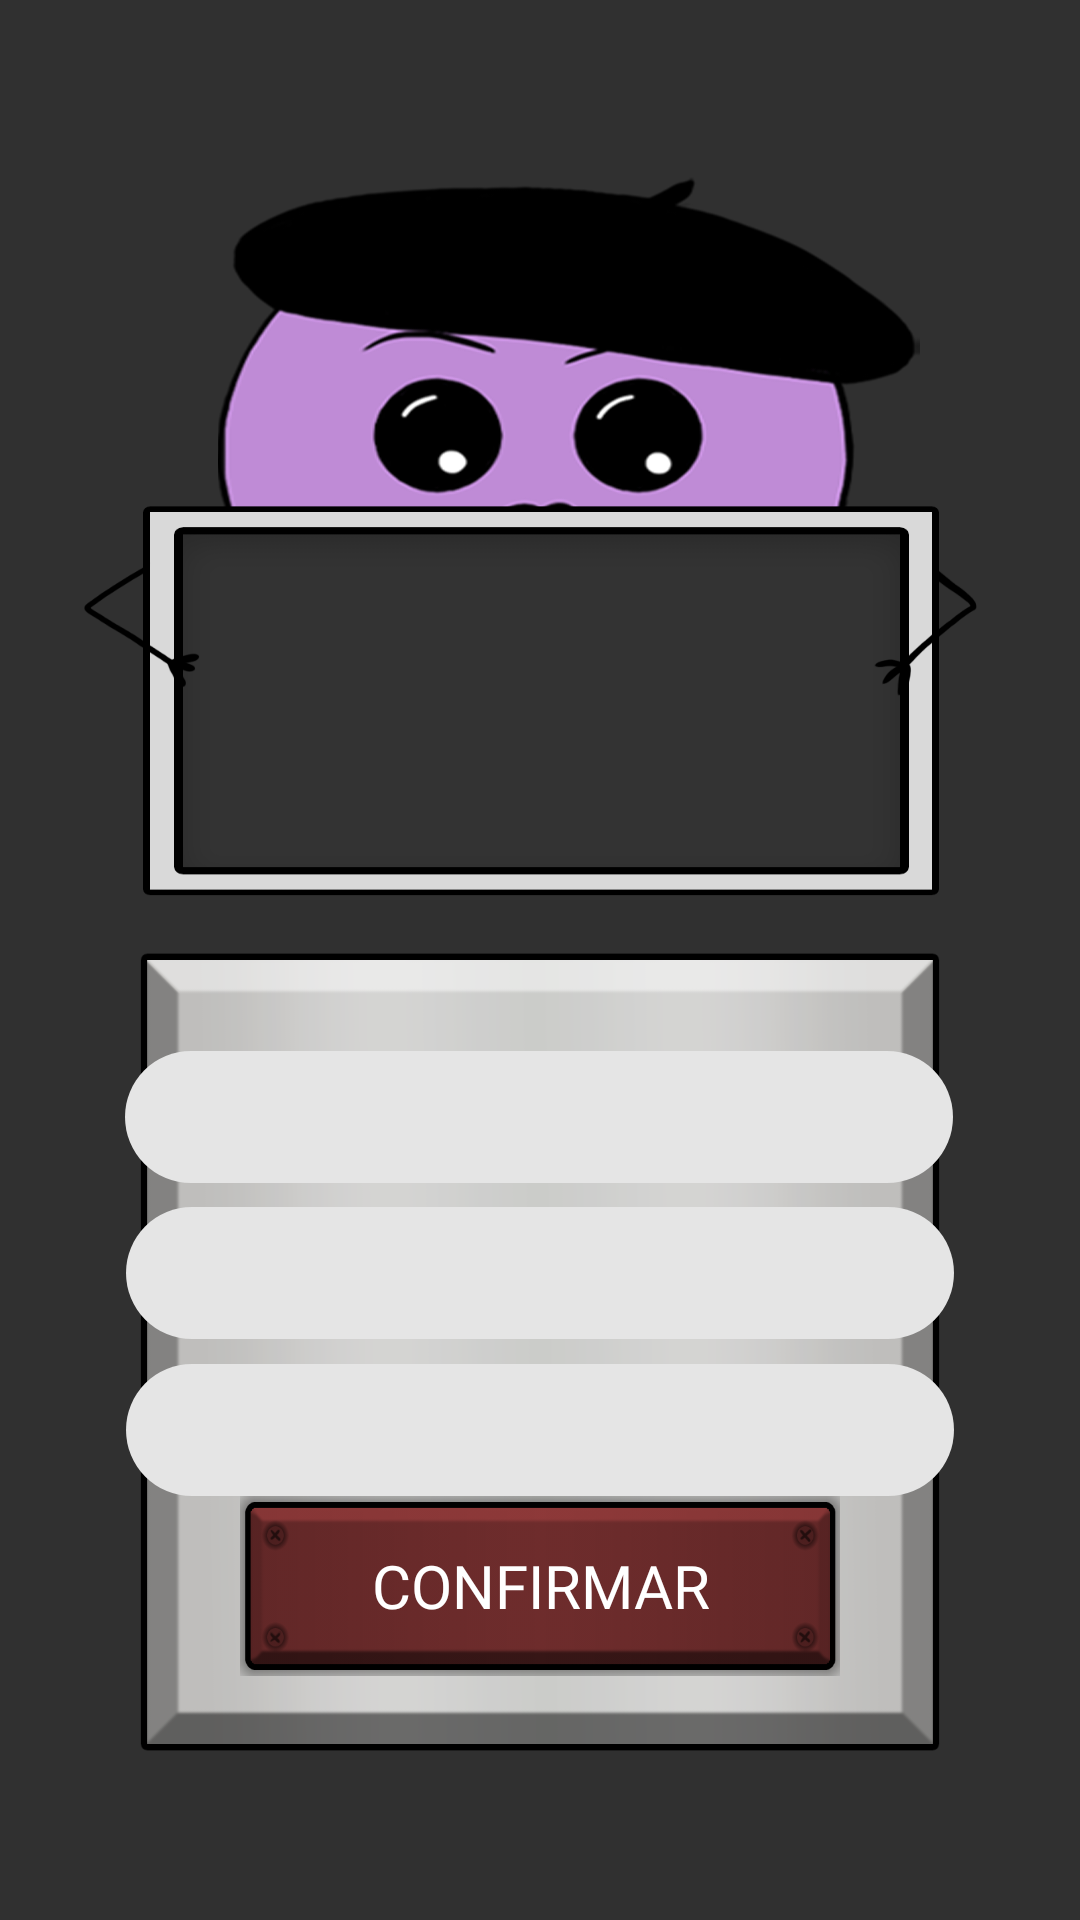

Here is an Android app screen rendered from its layout file. Give the layout XML and the strings, colors and styles it references.
<!-- AndroidManifest.xml: application theme MyButton.Quiz -->
<!-- res/layout/fragment_preguntas_chip.xml -->
<?xml version="1.0" encoding="utf-8"?>
<androidx.constraintlayout.widget.ConstraintLayout xmlns:android="http://schemas.android.com/apk/res/android"
    xmlns:app="http://schemas.android.com/apk/res-auto"
    xmlns:tools="http://schemas.android.com/tools"
    android:layout_width="match_parent"
    android:background="@drawable/arte"
    android:layout_height="match_parent"
    android:id="@+id/layout_preguntas_chip"
    >
    <ImageView
        android:layout_width="match_parent"
        android:layout_height="match_parent"
        android:src="@drawable/imagenes_fondo"
        ></ImageView>
    <TextView
        android:id="@+id/pregunta_text_chip"
        android:layout_width="wrap_content"
        android:layout_height="wrap_content"
        android:textColor="#FFFFFF"
        android:fontFamily="@font/coming_soon"
        android:maxWidth="230dp"
        android:gravity="center"
        android:text=""
        app:layout_constraintBottom_toBottomOf="parent"
        app:layout_constraintEnd_toEndOf="parent"
        app:layout_constraintHorizontal_bias="0.5"
        app:layout_constraintStart_toStartOf="parent"
        app:layout_constraintTop_toTopOf="parent"
        app:layout_constraintVertical_bias="0.36"
        android:textSize="15dp"
        /><![CDATA[

    />

    ]]>

    <com.google.android.material.chip.Chip

        android:id="@+id/respuesta_1_chip"
        android:layout_width="300dp"

        android:layout_height="60dp"

        android:fontFamily="@font/mat_saleh"
        android:gravity="center"

        android:text=""
        android:textAlignment="center"
        android:theme="@style/Theme.MaterialComponents.Light"
        android:textColor="#000000"
        app:layout_constraintBottom_toBottomOf="parent"
        app:layout_constraintEnd_toEndOf="parent"
        app:layout_constraintHorizontal_bias="0.497"
        app:layout_constraintStart_toStartOf="parent"
        app:layout_constraintTop_toTopOf="parent"

        style="@style/Widget.MaterialComponents.Chip.Filter"
        app:layout_constraintVertical_bias="0.59" />

    <com.google.android.material.chip.Chip
        android:text=""
        android:textAlignment="center"
        android:id="@+id/respuesta_2_chip"
        android:fontFamily="@font/mat_saleh"
        android:textColor="#000000"
        android:layout_height="60dp"
        android:theme="@style/Theme.MaterialComponents.Light"
        android:layout_width="300dp"

        app:layout_constraintBottom_toBottomOf="parent"
        app:layout_constraintEnd_toEndOf="parent"
        app:layout_constraintHorizontal_bias="0.5"
        app:layout_constraintVertical_bias="0.68"
        app:layout_constraintStart_toStartOf="parent"
        app:layout_constraintTop_toTopOf="parent"

        style="@style/Widget.MaterialComponents.Chip.Filter"

        android:gravity="center"/>
    />

    <com.google.android.material.chip.Chip
        android:text=""
        android:id="@+id/respuesta_3_chip"

        android:layout_height="60dp"
        android:textAlignment="center"
        android:layout_width="300dp"
        android:theme="@style/Theme.MaterialComponents.Light"
        android:fontFamily="@font/mat_saleh"
        android:textColor="#000000"
        app:layout_constraintBottom_toBottomOf="parent"
        app:layout_constraintEnd_toEndOf="parent"
        app:layout_constraintHorizontal_bias="0.5"
        app:layout_constraintVertical_bias="0.77"
        app:layout_constraintStart_toStartOf="parent"
        app:layout_constraintTop_toTopOf="parent"

        style="@style/Widget.MaterialComponents.Chip.Filter"
        android:gravity="center"/>
    />


    <Button
        android:text="confirmar"
        android:id="@+id/confirmar_chip"
        android:fontFamily="@font/mat_saleh"
        android:background="@drawable/boton_metal"
        android:backgroundTintMode="multiply"
        android:backgroundTint="#B64949"
        android:layout_width="200dp"
        android:layout_height="60dp"
        android:gravity="center"
        android:textColor="#FFFFFF"
        android:textSize="20sp"
        app:layout_constraintBottom_toBottomOf="parent"
        app:layout_constraintEnd_toEndOf="parent"
        app:layout_constraintHorizontal_bias="0.5"
        app:layout_constraintVertical_bias="0.86"
        app:layout_constraintStart_toStartOf="parent"
        app:layout_constraintTop_toTopOf="parent"


        >

    </Button>

</androidx.constraintlayout.widget.ConstraintLayout>
<!-- resources referenced by this layout -->
<resources>
  <!-- drawable arte: png bitmap (drawable, 97153 bytes) -->
  <!-- drawable boton_metal: png bitmap (drawable, 15456 bytes) -->
  <!-- drawable imagenes_fondo: png bitmap (drawable, 30002 bytes) -->
  <style name="MyButton.Quiz" parent="Theme.AppCompat">
          
  
  
          
          <item name="android:statusBarColor" tools:targetApi="l">?attr/colorPrimaryVariant</item>
  
          
      </style>
</resources>
